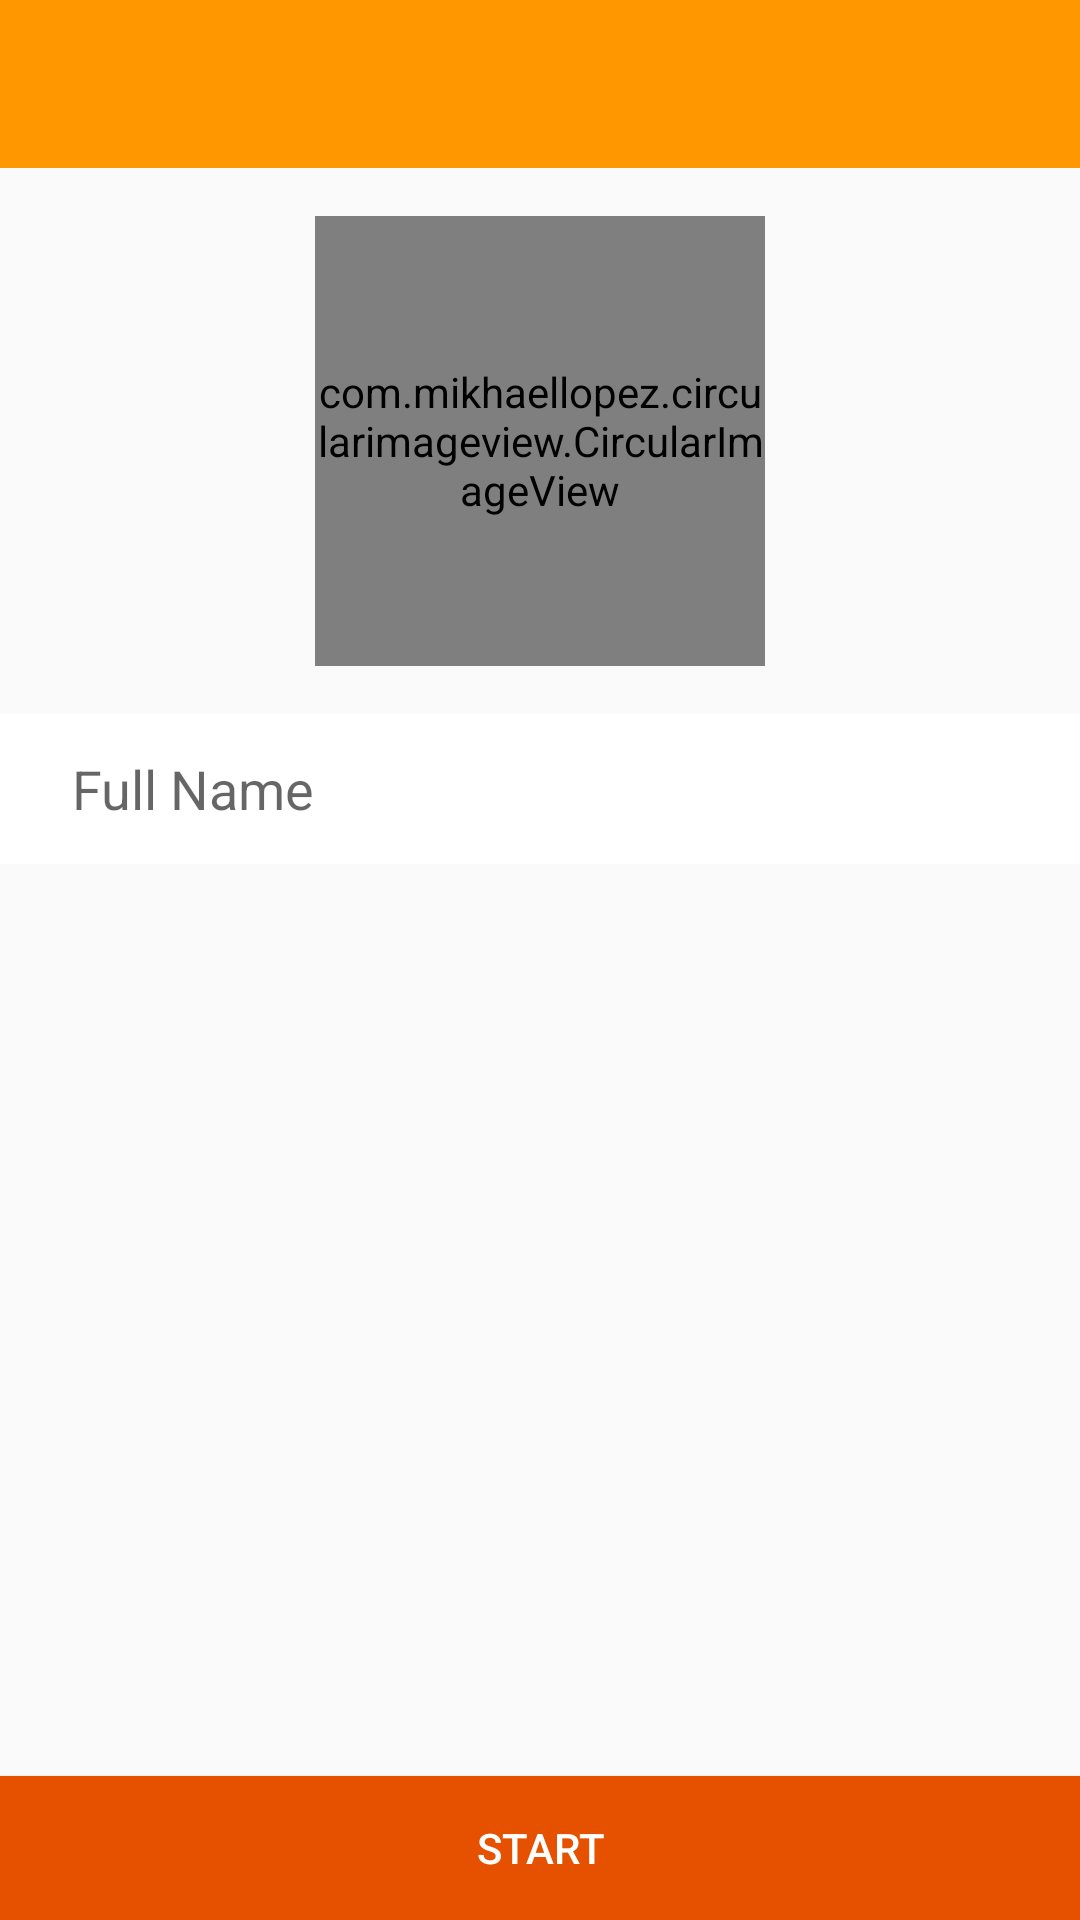

Android layout source for this screen:
<!-- AndroidManifest.xml: application theme AppTheme -->
<!-- res/layout/activity_firstlogin.xml -->
<?xml version="1.0" encoding="utf-8"?>
<LinearLayout xmlns:android="http://schemas.android.com/apk/res/android"
    xmlns:app="http://schemas.android.com/apk/res-auto"
    android:orientation="vertical"
    android:layout_width="match_parent"
    android:layout_height="match_parent">

    <include layout="@layout/toolbar"/>

    <RelativeLayout
        android:layout_width="match_parent"
        android:layout_height="match_parent">

        <com.mikhaellopez.circularimageview.CircularImageView
            android:id="@+id/profileImageView"
            android:layout_width="150dp"
            android:layout_height="150dp"
            android:layout_marginTop="16dp"
            android:layout_marginBottom="16dp"
            android:layout_centerHorizontal="true"
            android:src="@drawable/ic_account_circle_black"
            app:civ_border_width="0dp"
            app:civ_shadow_radius="0"
            />

        <EditText
            android:id="@+id/nameEditText"
            android:layout_width="match_parent"
            android:layout_height="50dp"
            android:gravity="center_vertical"
            android:layout_below="@id/profileImageView"
            android:background="@color/colorText"
            android:paddingStart="24dp"
            android:paddingEnd="16dp"
            android:inputType="textCapWords"
            android:imeOptions="actionDone"
            android:hint="@string/profile.hint.name"
            />

        <Button
            android:id="@+id/startButton"
            android:layout_width="match_parent"
            android:layout_height="wrap_content"
            android:layout_centerHorizontal="true"
            android:layout_alignParentBottom="true"
            android:background="@color/colorAccent"
            android:textColor="@color/colorText"
            android:text="@string/firstLogin.button.next"
            />

    </RelativeLayout>

</LinearLayout>
<!-- res/layout/toolbar.xml (included above) -->
<?xml version="1.0" encoding="utf-8"?>
<android.support.design.widget.AppBarLayout
    android:layout_width="match_parent"
    android:layout_height="wrap_content"
    xmlns:app="http://schemas.android.com/apk/res-auto"
    android:theme="@style/AppTheme.AppBarOverlay"
    xmlns:android="http://schemas.android.com/apk/res/android">

    <android.support.v7.widget.Toolbar
        android:id="@+id/toolbar"
        android:layout_width="match_parent"
        android:layout_height="?attr/actionBarSize"
        android:background="?attr/colorPrimary"
        app:popupTheme="@style/AppTheme.PopupOverlay" >

    </android.support.v7.widget.Toolbar>

</android.support.design.widget.AppBarLayout>
<!-- resources referenced by this layout -->
<resources>
  <color name="colorAccent">#E65100</color>
  <color name="colorText">#FFFFFF</color>
  <!-- drawable ic_account_circle_black (drawable) -->
  <vector xmlns:android="http://schemas.android.com/apk/res/android"
      android:height="48dp"
      android:width="48dp"
      android:viewportWidth="24"
      android:viewportHeight="24">
      <path android:fillColor="#000" android:pathData="M12,19.2C9.5,19.2 7.29,17.92 6,16C6.03,14 10,12.9 12,12.9C14,12.9 17.97,14 18,16C16.71,17.92 14.5,19.2 12,19.2M12,5A3,3 0 0,1 15,8A3,3 0 0,1 12,11A3,3 0 0,1 9,8A3,3 0 0,1 12,5M12,2A10,10 0 0,0 2,12A10,10 0 0,0 12,22A10,10 0 0,0 22,12C22,6.47 17.5,2 12,2Z" />
  </vector>
  <string name="firstLogin.button.next">Start</string>
  <string name="profile.hint.name">Full Name</string>
  <style name="AppTheme.AppBarOverlay" parent="ThemeOverlay.AppCompat.Dark.ActionBar" />
  <style name="AppTheme.PopupOverlay" parent="ThemeOverlay.AppCompat.Light" />
  <style name="AppTheme" parent="Theme.AppCompat.Light.NoActionBar">
          
          <item name="colorPrimary">@color/colorPrimary</item>
          <item name="colorPrimaryDark">@color/colorPrimaryDark</item>
          <item name="colorAccent">@color/colorAccent</item>
      </style>
  <color name="colorPrimary">#FF9800</color>
  <color name="colorPrimaryDark">#F57C00</color>
</resources>
